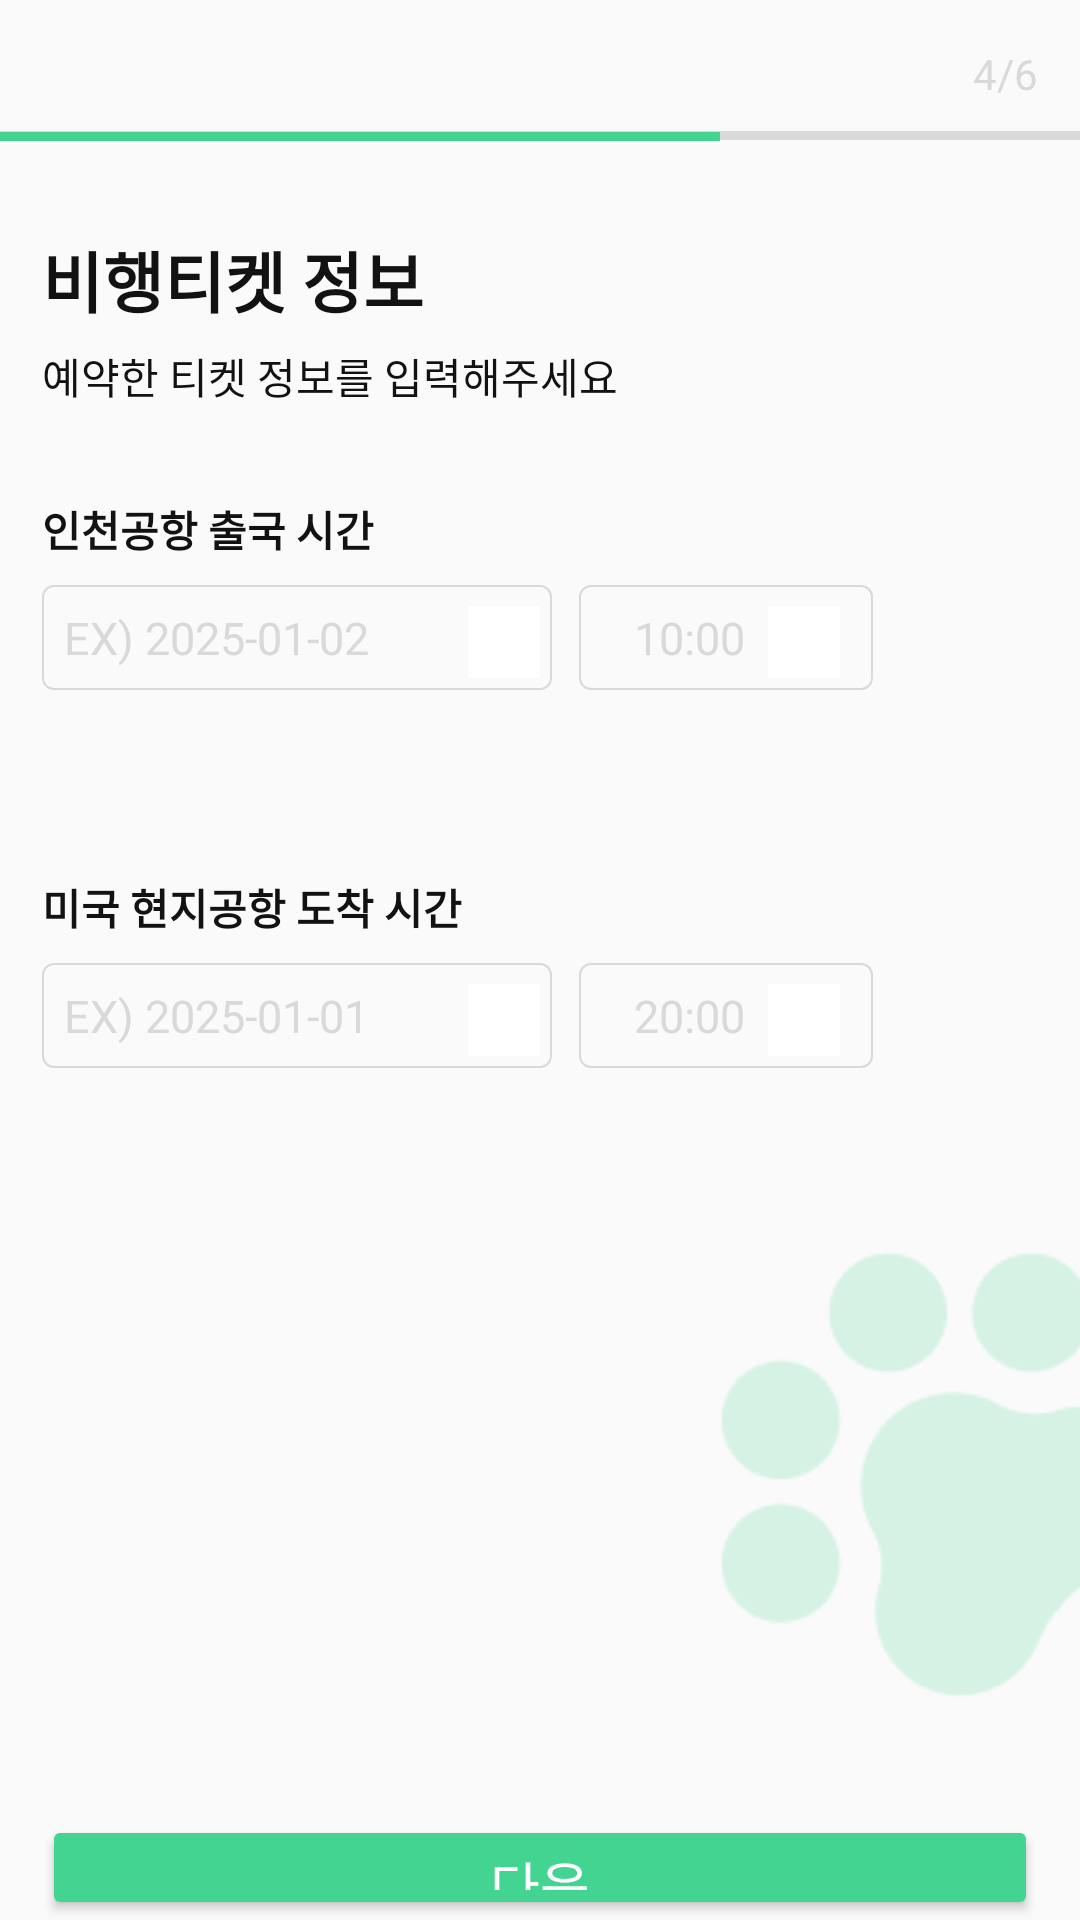

Android layout source for this screen:
<!-- AndroidManifest.xml: application theme Theme.MyApplication -->
<!-- res/layout/activity_applypage4.xml -->
<?xml version="1.0" encoding="utf-8"?>
<RelativeLayout xmlns:android="http://schemas.android.com/apk/res/android"
    xmlns:tools="http://schemas.android.com/tools"
    xmlns:app="http://schemas.android.com/apk/res-auto"
    android:layout_width="match_parent"
    android:layout_height="match_parent">

    
    <Button
        android:id="@+id/nextBtn"
        android:layout_width="332dp"
        android:layout_height="45dp"
        android:layout_alignParentLeft="true"
        android:layout_alignParentTop="true"
        android:layout_centerHorizontal="true"
        android:layout_marginLeft="14dp"
        android:layout_marginTop="605dp"
        android:backgroundTint="@color/mint"
        android:fontFamily="@font/suit_bold"
        android:radius="10px"
        android:text="다음"
        android:textColor="@color/white"
        android:textSize="18sp" />

    <ImageView
        android:id="@+id/imageView2"
        android:layout_width="500dp"
        android:layout_height="30dp"
        android:layout_alignParentStart="true"
        android:layout_alignParentTop="true"
        android:layout_alignParentEnd="true"
        android:layout_marginTop="30dp"
        app:srcCompat="@drawable/rectangle" />

    <TextView
        android:id="@+id/textView6"
        android:layout_width="wrap_content"
        android:layout_height="wrap_content"
        android:layout_alignParentTop="true"
        android:layout_alignParentEnd="true"
        android:layout_marginTop="15dp"
        android:layout_marginEnd="14dp"
        android:text="4/6"
        android:fontFamily="@font/suit_regular"
        android:textColor="@color/medium_grey" />

    <ImageView
        android:id="@+id/imageView"
        android:layout_width="wrap_content"
        android:layout_height="wrap_content"
        android:layout_alignParentEnd="true"
        android:layout_alignParentBottom="true"
        android:layout_marginEnd="-1dp"
        android:layout_marginBottom="23dp"
        app:srcCompat="@drawable/pawprint" />

    

    <TextView
        android:id="@+id/textView"
        android:layout_width="wrap_content"
        android:layout_height="wrap_content"
        android:layout_marginStart="14dp"
        android:layout_marginTop="77dp"
        android:text="비행티켓 정보"
        android:textColor="@color/black"
        android:fontFamily="@font/suit_regular"
        android:textSize="22sp"
        android:textStyle="bold"
        app:layout_constraintStart_toStartOf="parent"
        tools:layout_editor_absoluteY="50dp" />

    <TextView
        android:id="@+id/textView2"
        android:layout_width="wrap_content"
        android:layout_height="wrap_content"
        android:layout_marginStart="14dp"
        android:layout_marginTop="115dp"
        android:fontFamily="@font/suit_regular"
        android:text="예약한 티켓 정보를 입력해주세요"
        android:textColor="@color/black"
        app:layout_constraintEnd_toEndOf="parent"
        app:layout_constraintStart_toStartOf="parent"
        tools:layout_editor_absoluteY="114dp" />

    <TextView
        android:id="@+id/textView4"
        android:layout_width="wrap_content"
        android:layout_height="wrap_content"
        android:layout_marginStart="14dp"
        android:layout_marginTop="166dp"
        android:text="인천공항 출국 시간"
        android:textColor="@color/black"
        android:fontFamily="@font/suit_regular"
        android:textStyle="bold" />

    <TextView
        android:id="@+id/textView5"
        android:layout_width="wrap_content"
        android:layout_height="wrap_content"
        android:layout_marginStart="14dp"
        android:layout_marginTop="292dp"
        android:text="미국 현지공항 도착 시간"
        android:textColor="@color/black"
        android:fontFamily="@font/suit_regular"
        android:textStyle="bold" />

    <ImageButton
        android:id="@+id/arrowDownBtn1"
        android:layout_width="24dp"
        android:layout_height="24dp"
        android:layout_marginStart="156dp"
        android:layout_marginTop="202dp"
        android:background="@color/white"
        app:srcCompat="@drawable/baseline_keyboard_arrow_down_24"
        app:tint="@color/medium_grey" />

    <ImageButton
        android:id="@+id/arrowDownBtn3"
        android:layout_width="24dp"
        android:layout_height="24dp"
        android:layout_marginStart="256dp"
        android:layout_marginTop="202dp"
        android:background="@color/white"
        app:srcCompat="@drawable/baseline_keyboard_arrow_down_24"
        app:tint="@color/medium_grey" />

    <ImageButton
        android:id="@+id/arrowDownBtn4"
        android:layout_width="24dp"
        android:layout_height="24dp"
        android:layout_marginStart="256dp"
        android:layout_marginTop="328dp"
        android:background="@color/white"
        app:srcCompat="@drawable/baseline_keyboard_arrow_down_24"
        app:tint="@color/medium_grey" />

    <TextView
        android:id="@+id/edtDate2"
        android:layout_width="170dp"
        android:layout_height="35dp"
        android:layout_marginStart="14dp"
        android:layout_marginTop="321dp"
        android:background="@drawable/edtround"
        android:fontFamily="@font/suit_regular"
        android:gravity="center_vertical"
        android:text="  EX) 2025-01-01"
        android:textAlignment="gravity"
        android:textColor="@color/medium_grey"
        android:textSize="15sp" />

    <ImageButton
        android:id="@+id/arrowDownBtn2"
        android:layout_width="24dp"
        android:layout_height="24dp"
        android:layout_marginStart="156dp"
        android:layout_marginTop="328dp"
        android:background="@color/white"
        app:srcCompat="@drawable/baseline_keyboard_arrow_down_24"
        app:tint="@color/medium_grey" />

    <TextView
        android:id="@+id/edtDate1"
        android:layout_width="170dp"
        android:layout_height="35dp"
        android:layout_marginStart="14dp"
        android:layout_marginTop="195dp"
        android:background="@drawable/edtround"
        android:fontFamily="@font/suit_regular"
        android:gravity="center_vertical"
        android:text="  EX) 2025-01-02"
        android:textAlignment="gravity"
        android:textColor="@color/medium_grey"
        android:textSize="15sp" />

    <TextView
        android:id="@+id/edtTime1"
        android:layout_width="98dp"
        android:layout_height="35dp"
        android:layout_marginStart="193dp"
        android:layout_marginTop="195dp"
        android:background="@drawable/edtround"
        android:fontFamily="@font/suit_regular"
        android:gravity="center_vertical"
        android:text="     10:00"
        android:textAlignment="gravity"
        android:textColor="@color/medium_grey"
        android:textSize="15sp" />

    <TextView
        android:id="@+id/edtTime2"
        android:layout_width="98dp"
        android:layout_height="35dp"
        android:layout_marginStart="193dp"
        android:layout_marginTop="321dp"
        android:background="@drawable/edtround"
        android:fontFamily="@font/suit_regular"
        android:gravity="center_vertical"
        android:text="     20:00"
        android:textAlignment="gravity"
        android:textColor="@color/medium_grey"
        android:textSize="15sp" />

    <ImageView
        android:id="@+id/imageView8"
        android:layout_width="wrap_content"
        android:layout_height="wrap_content"
        android:layout_marginTop="44dp"
        android:layout_marginEnd="120dp"
        app:srcCompat="@drawable/rectangle4" />

</RelativeLayout>
<!-- resources referenced by this layout -->
<resources>
  <color name="black">#121212</color>
  <color name="medium_grey">#D9D9D9</color>
  <color name="mint">#43D491</color>
  <color name="white">#FFFFFFFF</color>
  <!-- drawable edtround (drawable) -->
  <?xml version="1.0" encoding="utf-8"?>
  <shape xmlns:android="http://schemas.android.com/apk/res/android"
      android:shape="rectangle" android:thickness="0dp">
      <stroke android:width="0.8dp" android:color="@color/medium_grey"/>
      <corners android:radius="3.5dp"/>
  </shape>
  <!-- drawable pawprint: png bitmap (drawable, 4393 bytes) -->
  <!-- drawable rectangle: png bitmap (drawable, 145 bytes) -->
  <!-- drawable rectangle4: png bitmap (drawable, 145 bytes) -->
  <style name="Theme.MyApplication" parent="Base.Theme.MyApplication" />
  <style name="Base.Theme.MyApplication" parent="Theme.AppCompat.DayNight">
  
          
          <item name="colorPrimary">@color/white</item>
          
          <item name="android:statusBarColor">@color/white</item>
          <item name="android:windowLightStatusBar">true</item>
          <item name="toolbarStyle">@style/CustomToolBar</item>
  
      </style>
  <style name="CustomToolBar" parent="@style/Widget.AppCompat.Toolbar">
          <item name="titleTextColor">@color/mint</item>
          <item name="fontFamily">@font/suit_extrabold</item>
      </style>
</resources>
